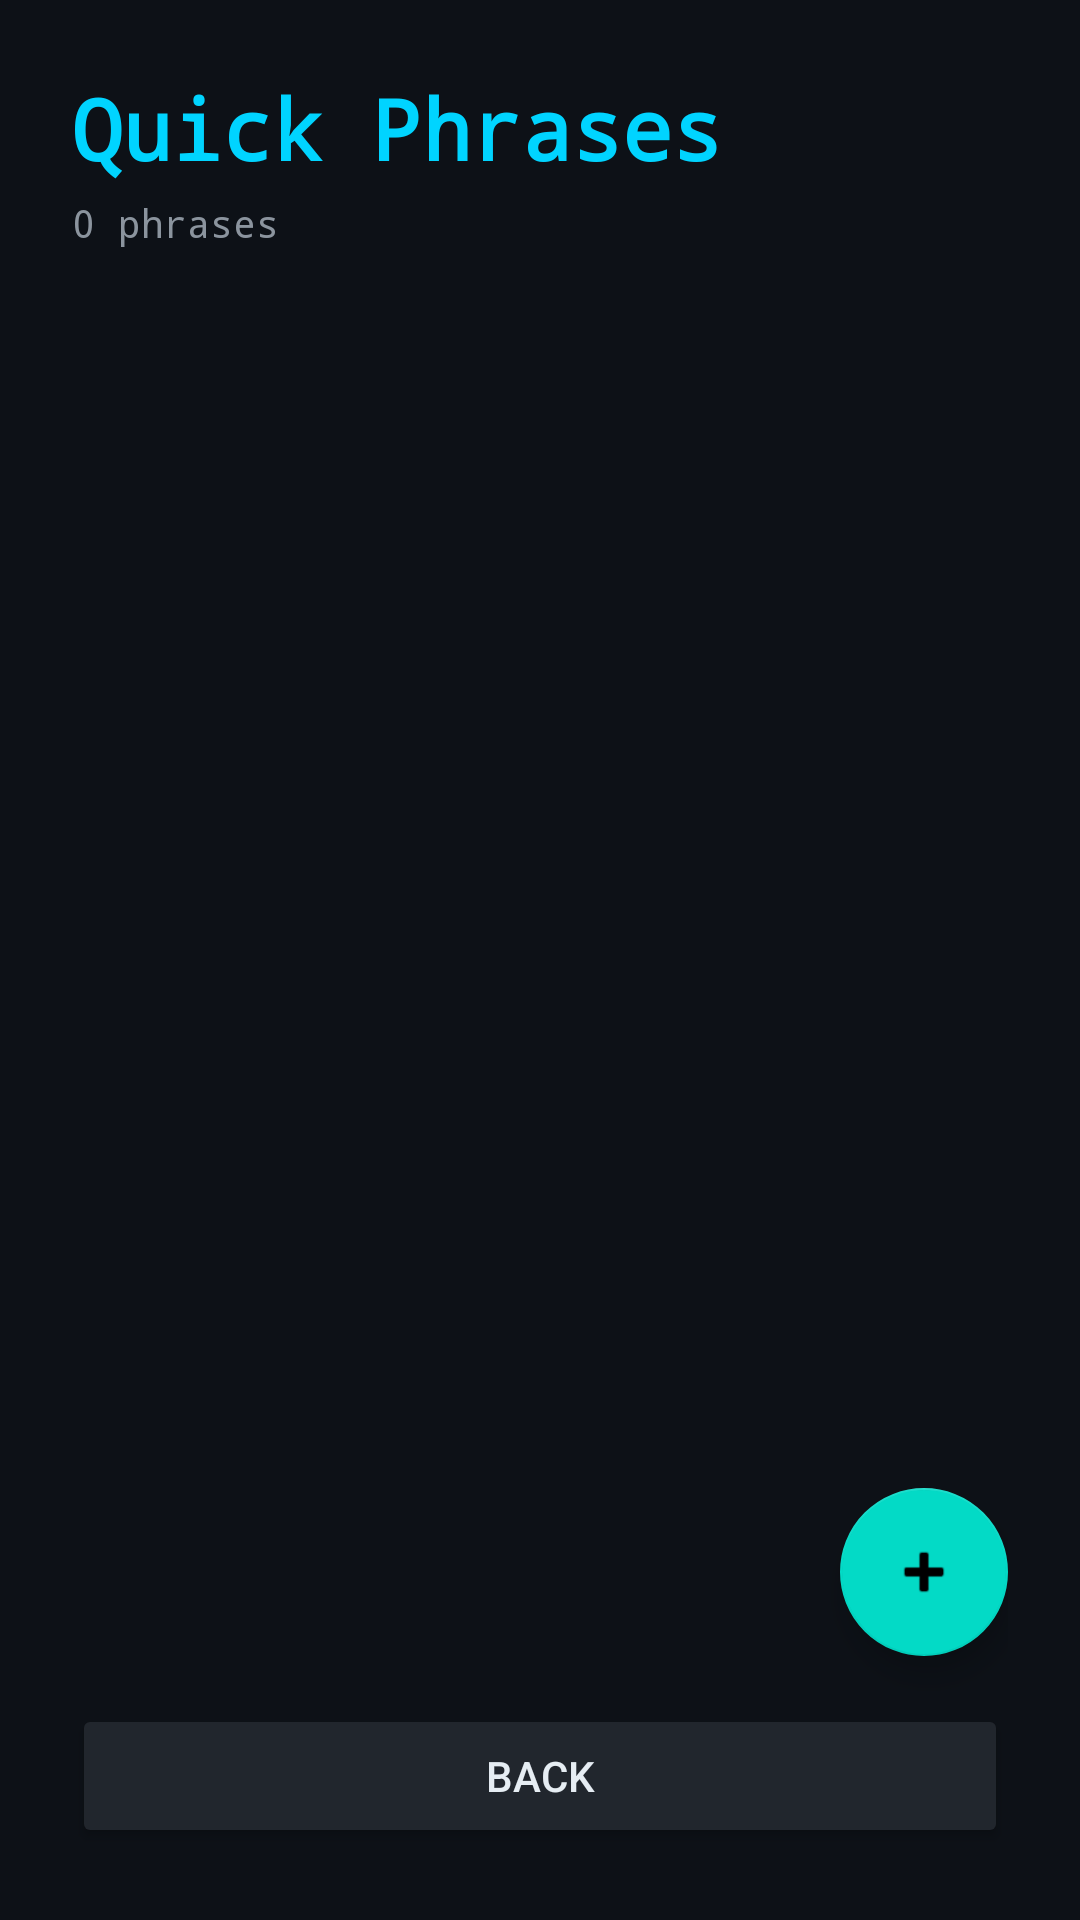

The Android layout XML behind this screen, and the referenced resources:
<!-- AndroidManifest.xml: activity theme Theme.JarvisHermes -->
<!-- res/layout/activity_quick_phrases.xml -->
<?xml version="1.0" encoding="utf-8"?>
<LinearLayout xmlns:android="http://schemas.android.com/apk/res/android"
    android:layout_width="match_parent"
    android:layout_height="match_parent"
    android:background="#0D1117"
    android:orientation="vertical"
    android:padding="24dp">

    <TextView
        android:layout_width="wrap_content"
        android:layout_height="wrap_content"
        android:text="Quick Phrases"
        android:textColor="#00D4FF"
        android:textSize="28sp"
        android:textStyle="bold"
        android:fontFamily="monospace"/>

    <TextView
        android:id="@+id/textCount"
        android:layout_width="wrap_content"
        android:layout_height="wrap_content"
        android:text="0 phrases"
        android:textColor="#8B949E"
        android:textSize="13sp"
        android:fontFamily="monospace"
        android:layout_marginTop="4dp"/>

    <TextView
        android:id="@+id/textEmpty"
        android:layout_width="match_parent"
        android:layout_height="wrap_content"
        android:text="No quick phrases yet.\nTap + to add one."
        android:textColor="#6E7681"
        android:textSize="14sp"
        android:fontFamily="monospace"
        android:gravity="center"
        android:layout_marginTop="48dp"
        android:visibility="gone"/>

    <androidx.recyclerview.widget.RecyclerView
        android:id="@+id/recyclerPhrases"
        android:layout_width="match_parent"
        android:layout_height="0dp"
        android:layout_weight="1"
        android:layout_marginTop="16dp"/>

    <com.google.android.material.floatingactionbutton.FloatingActionButton
        android:id="@+id/fabAdd"
        android:layout_width="wrap_content"
        android:layout_height="wrap_content"
        android:layout_gravity="end"
        android:layout_marginTop="16dp"
        android:src="@android:drawable/ic_input_add"
        android:contentDescription="Add phrase"
        android:tint="#0D1117"/>

    <Button
        android:id="@+id/btnBack"
        android:layout_width="match_parent"
        android:layout_height="48dp"
        android:layout_marginTop="16dp"
        android:text="Back"
        android:textColor="#E6EDF3"
        android:backgroundTint="#21262D"/>

</LinearLayout>
<!-- resources referenced by this layout -->
<resources>
  <style name="Theme.JarvisHermes" parent="Theme.MaterialComponents.DayNight.NoActionBar">
          <item name="android:windowBackground">@color/background</item>
          <item name="android:statusBarColor">@color/background</item>
          <item name="android:navigationBarColor">@color/background</item>
          <item name="colorPrimary">@color/accent</item>
          <item name="colorPrimaryDark">@color/background</item>
          <item name="colorAccent">@color/accent</item>
          <item name="colorOnSurface">@color/text_primary</item>
          <item name="colorSurface">@color/surface</item>
      </style>
  <color name="background">#0D1117</color>
  <color name="accent">#00D4FF</color>
  <color name="text_primary">#E6EDF3</color>
  <color name="surface">#161B22</color>
</resources>
